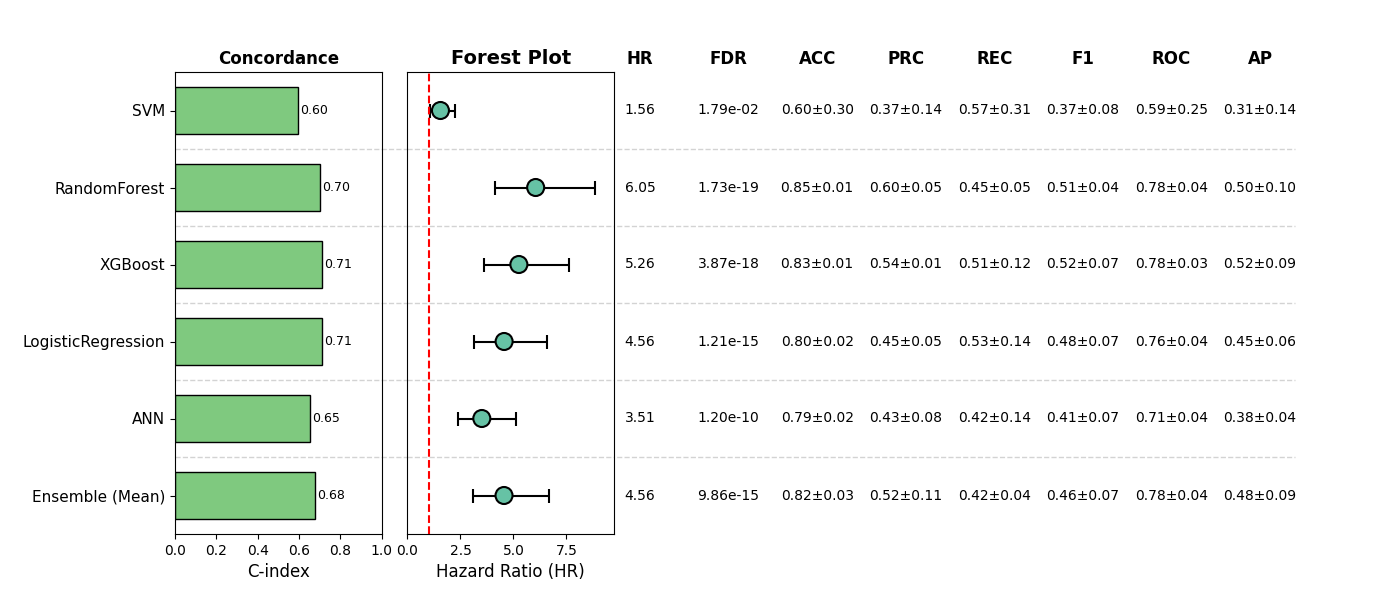

The file beside this chart, header and first rows:
, Model, HR, CI_lower, CI_upper, p, cindex, accuracy_mean, accuracy_std, precision_mean, precision_std, recall_mean, recall_std, f1_mean, f1_std, roc_auc_mean, roc_auc_std, pr_auc_mean, pr_auc_std, FDR, Sig
0, SVM, 1.555, 1.079, 2.242, 0.01792, 0.5959, 0.6043, 0.2992, 0.3736, 0.1417, 0.5728, 0.3114, 0.3721, 0.07867, 0.5945, 0.2472, 0.3056, 0.1377, 0.01792, True
1, RandomForest, 6.049, 4.127, 8.868, 2.8861468212413284e-20, 0.7024, 0.846, 0.01103, 0.5957, 0.05418, 0.4452, 0.0508, 0.508, 0.04434, 0.7808, 0.04034, 0.4957, 0.1022, 1.7316880927447972e-19, True
2, XGBoost, 5.257, 3.634, 7.606, 1.2902089156567915e-18, 0.7094, 0.8343, 0.005514, 0.5376, 0.01263, 0.5097, 0.1205, 0.5176, 0.0663, 0.7787, 0.03281, 0.5157, 0.0883, 3.870626746970375e-18, True
3, LogisticRegression, 4.56, 3.157, 6.587, 6.026815936125277e-16, 0.7129, 0.7992, 0.01808, 0.4497, 0.05079, 0.5308, 0.1404, 0.4795, 0.07174, 0.7619, 0.04092, 0.4537, 0.0576, 1.2053631872250555e-15, True
4, ANN, 3.507, 2.398, 5.131, 1.0017481645748621e-10, 0.655, 0.7914, 0.0245, 0.435, 0.07583, 0.4233, 0.1376, 0.4122, 0.06733, 0.7109, 0.03726, 0.3814, 0.04325, 1.2020977974898345e-10, True
5, Ensemble (Mean), 4.556, 3.111, 6.671, 6.576074186666088e-15, 0.6788, 0.8226, 0.03107, 0.5203, 0.1082, 0.4237, 0.0429, 0.4645, 0.06768, 0.7778, 0.03905, 0.4762, 0.08919, 9.864111279999132e-15, True
